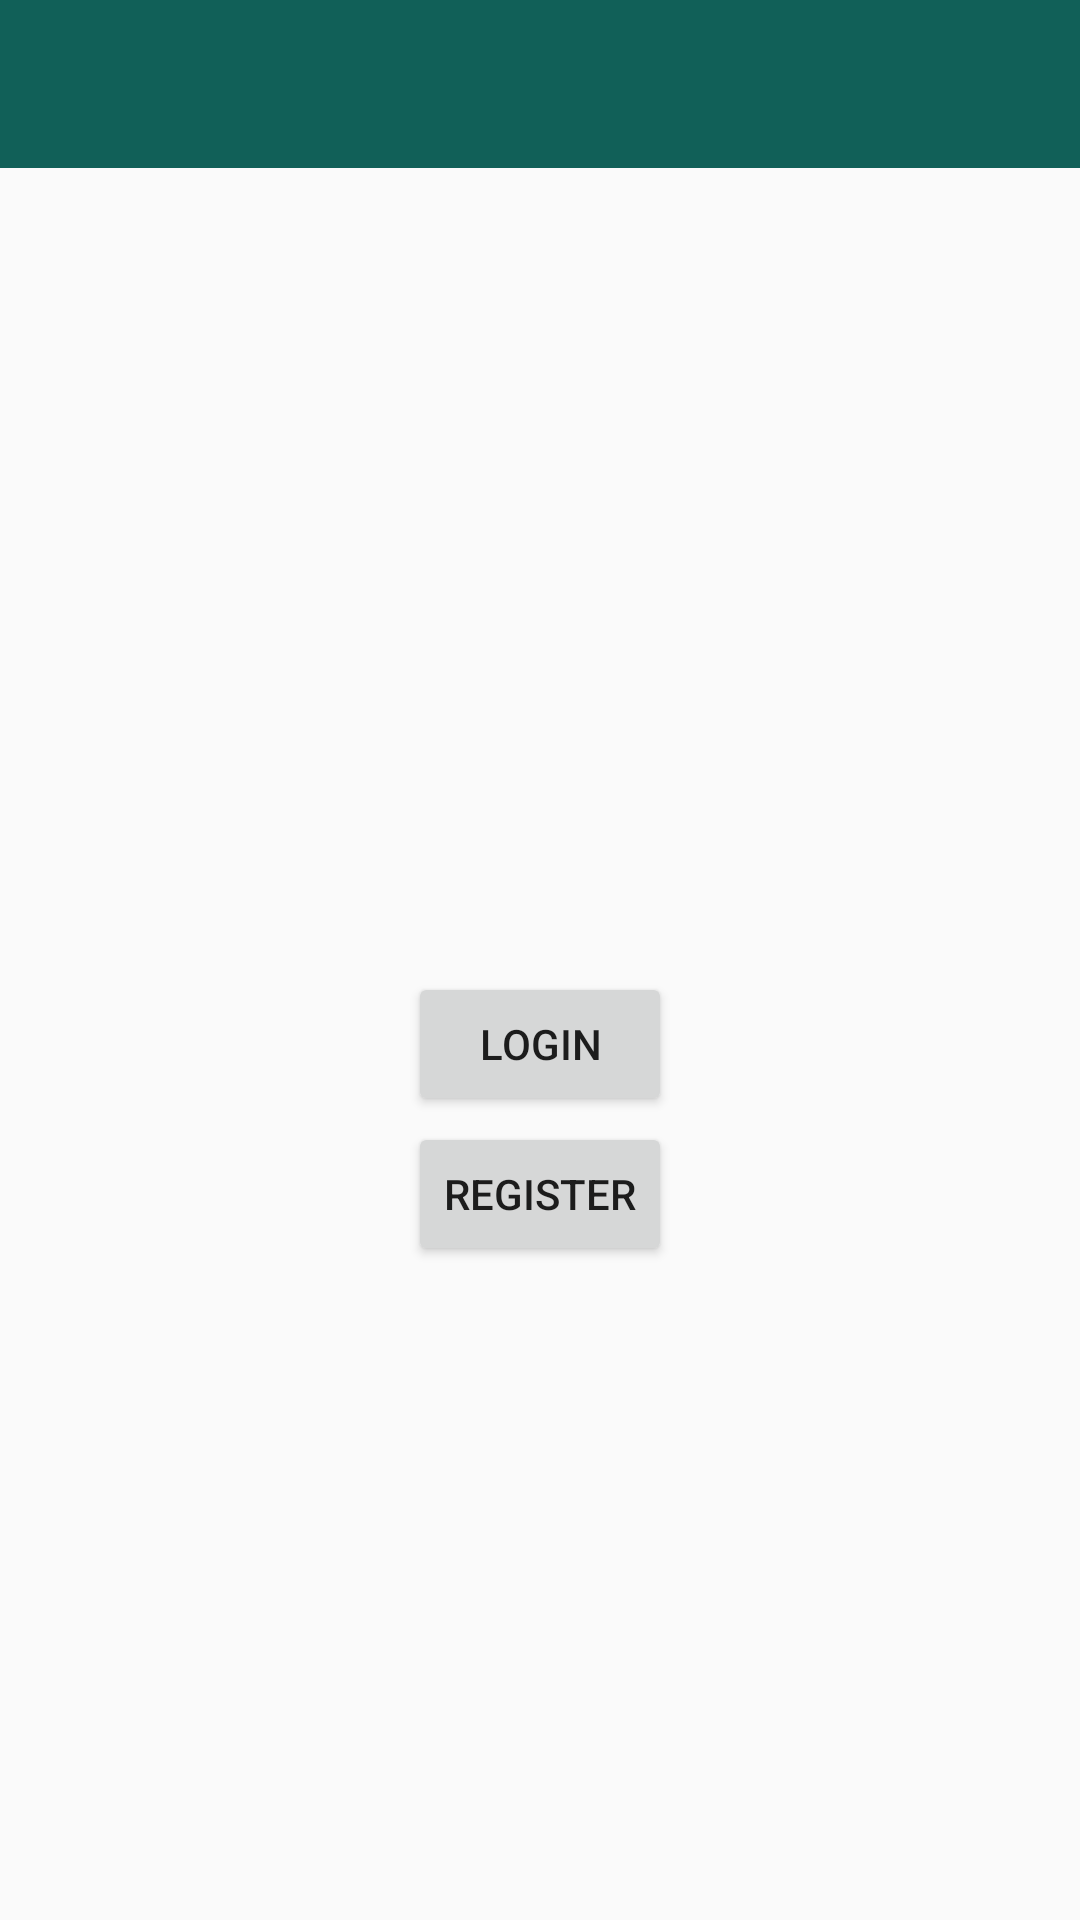

Layout XML and referenced resources for this Android screen:
<!-- AndroidManifest.xml: application theme AppTheme -->
<!-- res/layout/activity_firebase.xml -->
<?xml version="1.0" encoding="utf-8"?>
<androidx.constraintlayout.widget.ConstraintLayout xmlns:android="http://schemas.android.com/apk/res/android"
    xmlns:app="http://schemas.android.com/apk/res-auto"
    xmlns:tools="http://schemas.android.com/tools"
    android:layout_width="match_parent"
    android:layout_height="match_parent"
    tools:context=".Firebase">


    <androidx.appcompat.widget.Toolbar
        android:id="@+id/toolbar"
        android:layout_width="match_parent"
        android:layout_height="?actionBarSize"
        android:background="@color/colorPrimary"
        android:theme="@style/ThemeOverlay.AppCompat.Dark.ActionBar"
        app:layout_constraintEnd_toEndOf="parent"
        app:layout_constraintStart_toStartOf="parent"
        app:layout_constraintTop_toTopOf="parent" />

    <Button
        android:id="@+id/gotoLogin"
        android:layout_width="wrap_content"
        android:layout_height="wrap_content"
        android:text="Login"
        app:layout_constraintBottom_toBottomOf="parent"
        app:layout_constraintEnd_toEndOf="parent"
        app:layout_constraintStart_toStartOf="parent"
        app:layout_constraintTop_toBottomOf="@+id/toolbar" />

    <Button
        android:id="@+id/gotoRegister"
        android:layout_width="wrap_content"
        android:layout_height="wrap_content"
        android:text="Register"
        android:layout_marginTop="100dp"
        app:layout_constraintBottom_toBottomOf="parent"
        app:layout_constraintEnd_toEndOf="parent"
        app:layout_constraintStart_toStartOf="parent"
        app:layout_constraintTop_toBottomOf="@+id/toolbar" />


</androidx.constraintlayout.widget.ConstraintLayout>
<!-- resources referenced by this layout -->
<resources>
  <color name="colorPrimary">#116058</color>
  <style parent="Theme.AppCompat.Light.NoActionBar" name="AppTheme">
  
      
  
  
      <item name="colorPrimary">@color/colorPrimary</item>
  
      <item name="colorPrimaryDark">@color/colorPrimaryDark</item>
  
      <item name="colorAccent">@color/colorAccent</item>
  
  </style>
  <color name="colorPrimaryDark">#0F4C47</color>
  <color name="colorAccent">#BF0D0D</color>
</resources>
